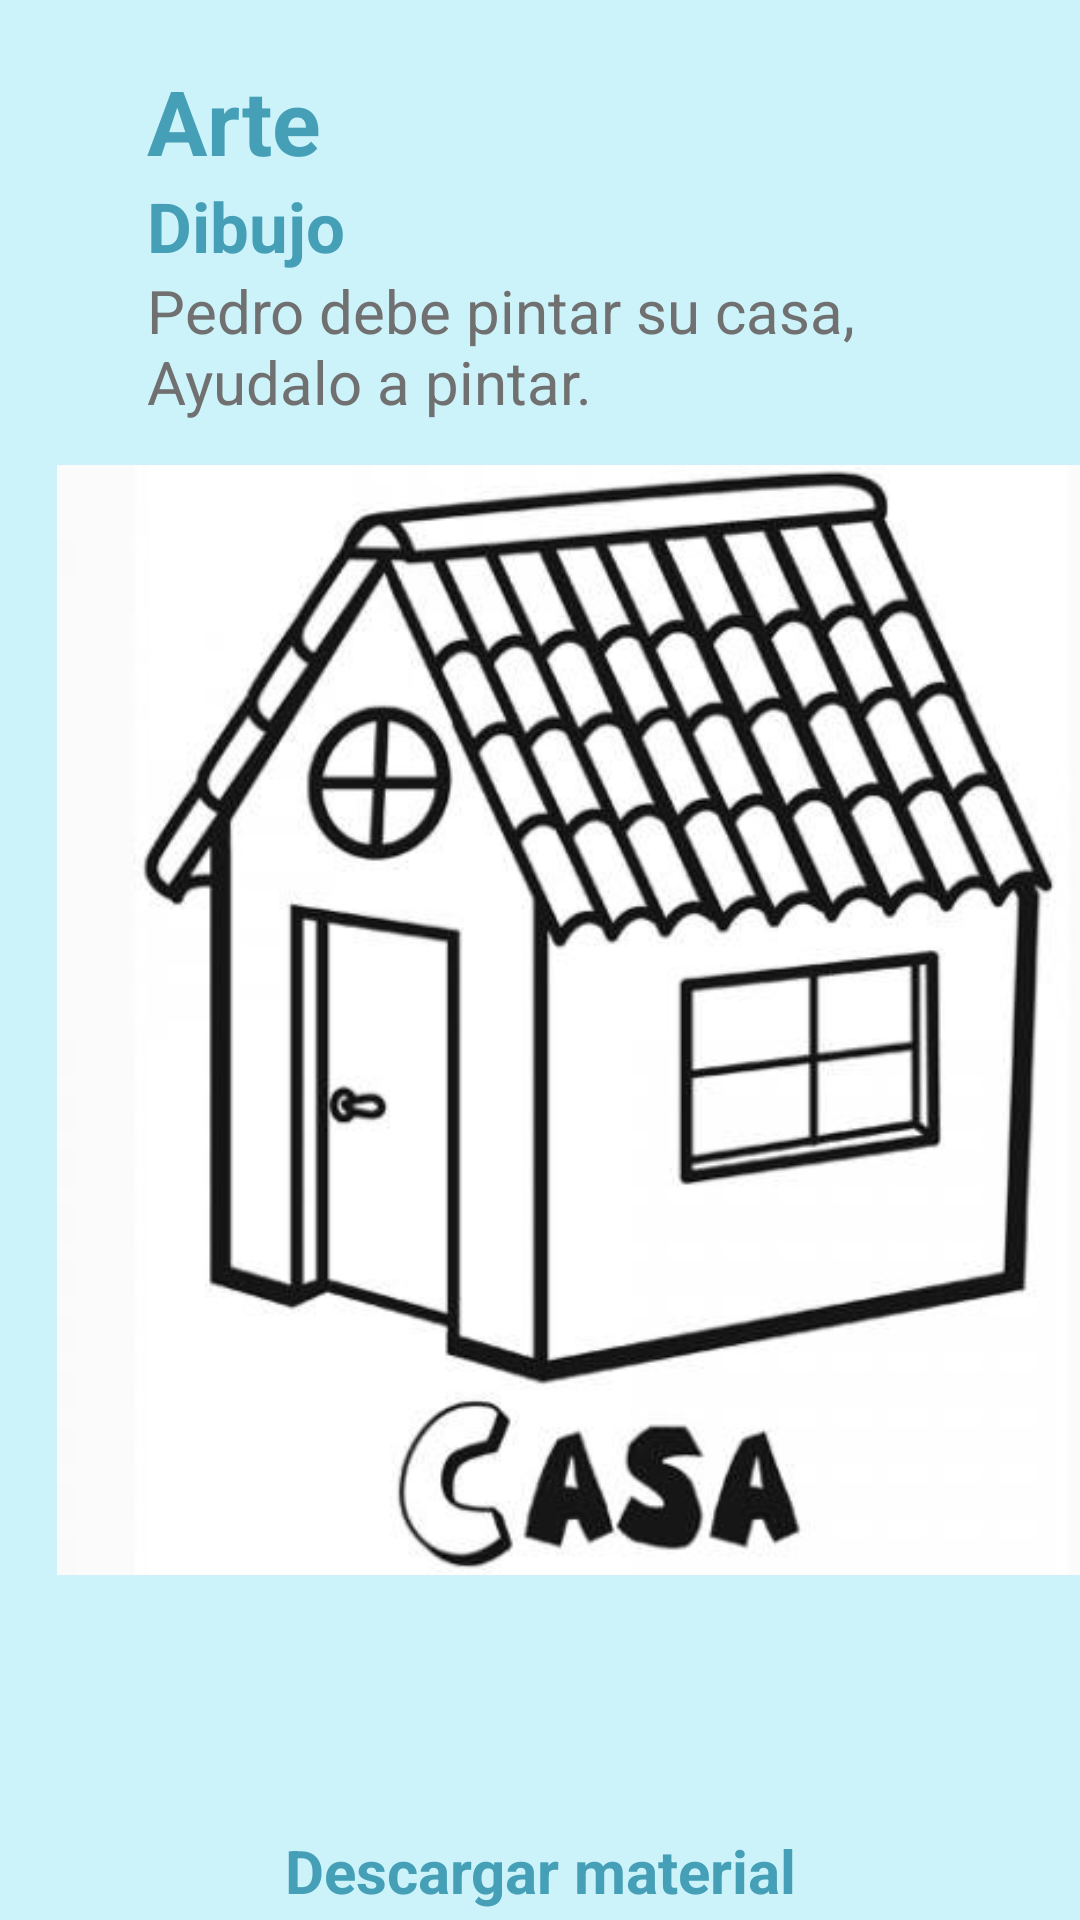

Android layout source for this screen:
<!-- AndroidManifest.xml: application theme Theme.FinalToc -->
<!-- res/layout/fragment_material_extra_arte_actividad.xml -->
<?xml version="1.0" encoding="utf-8"?>
<FrameLayout xmlns:android="http://schemas.android.com/apk/res/android"
    xmlns:tools="http://schemas.android.com/tools"
    android:orientation="vertical"
    android:background="@color/azulBajo"
    android:layout_width="match_parent"
    android:layout_height="match_parent"
    tools:context=".Fragment_material_extra_arte_actividad">

    
    <TextView
        android:id="@+id/horario_dia"
        android:layout_width="match_parent"
        android:layout_height="wrap_content"
        android:text="@string/arte"
        android:textStyle="bold"
        android:textColor="@color/azulFuerte"
        android:textSize="30sp"
        android:layout_marginStart="49dp"
        android:layout_marginTop="20dp"
        android:layout_marginEnd="61dp"
        />
    <TextView
        android:layout_width="match_parent"
        android:layout_height="wrap_content"
        android:text="@string/dibujo"
        android:textSize="23sp"
        android:textStyle="bold"
        android:textColor="@color/azulFuerte"
        android:layout_marginStart="49dp"
        android:layout_marginTop="60dp"
        android:layout_marginEnd="61dp"/>
    <TextView
        android:layout_width="match_parent"
        android:layout_height="wrap_content"
        android:text="@string/dibujoact"
        android:textSize="20sp"
        android:textColor="@color/colorLetra"
        android:layout_marginStart="49dp"
        android:layout_marginTop="90dp"
        android:layout_marginEnd="61dp"/>

    <ImageView
        android:layout_width="370dp"
        android:layout_height="480dp"
        android:src="@drawable/casa"
        android:layout_marginTop="100dp"
        android:layout_marginStart="19dp"
        android:layout_marginEnd="19dp"/>


    <TextView
        android:layout_width="match_parent"
        android:layout_height="wrap_content"
        android:text="@string/descargar"
        android:textAlignment="center"
        android:textStyle="bold"
        android:textColor="@color/azulFuerte"
        android:textSize="20sp"
        android:layout_marginTop="610dp"
        android:layout_marginStart="19dp"
        android:layout_marginEnd="19dp"/>

</FrameLayout>
<!-- resources referenced by this layout -->
<resources>
  <color name="azulBajo">#CCF2FA</color>
  <color name="azulFuerte">#459fb6</color>
  <color name="colorLetra">#707070</color>
  <!-- drawable casa: png bitmap (drawable, 65907 bytes) -->
  <string name="arte">Arte</string>
  <string name="descargar">Descargar material</string>
  <string name="dibujo">Dibujo</string>
  <string name="dibujoact">Pedro debe pintar su casa, Ayudalo a pintar.</string>
  <style name="Theme.FinalToc" parent="Theme.MaterialComponents.DayNight.DarkActionBar">
          
          <item name="colorPrimary">@color/azulBajo</item>
          <item name="colorPrimaryVariant">@color/purple_700</item>
          <item name="colorOnPrimary">@color/white</item>
          
          <item name="colorSecondary">@color/teal_200</item>
          <item name="colorSecondaryVariant">@color/teal_700</item>
          <item name="colorOnSecondary">@color/black</item>
          
          <item name="android:statusBarColor" tools:targetApi="l">?attr/colorPrimaryVariant</item>
          
      </style>
  <color name="purple_700">#FF3700B3</color>
  <color name="white">#FFFFFFFF</color>
  <color name="teal_200">#FF03DAC5</color>
  <color name="teal_700">#FF018786</color>
  <color name="black">#FF000000</color>
</resources>
